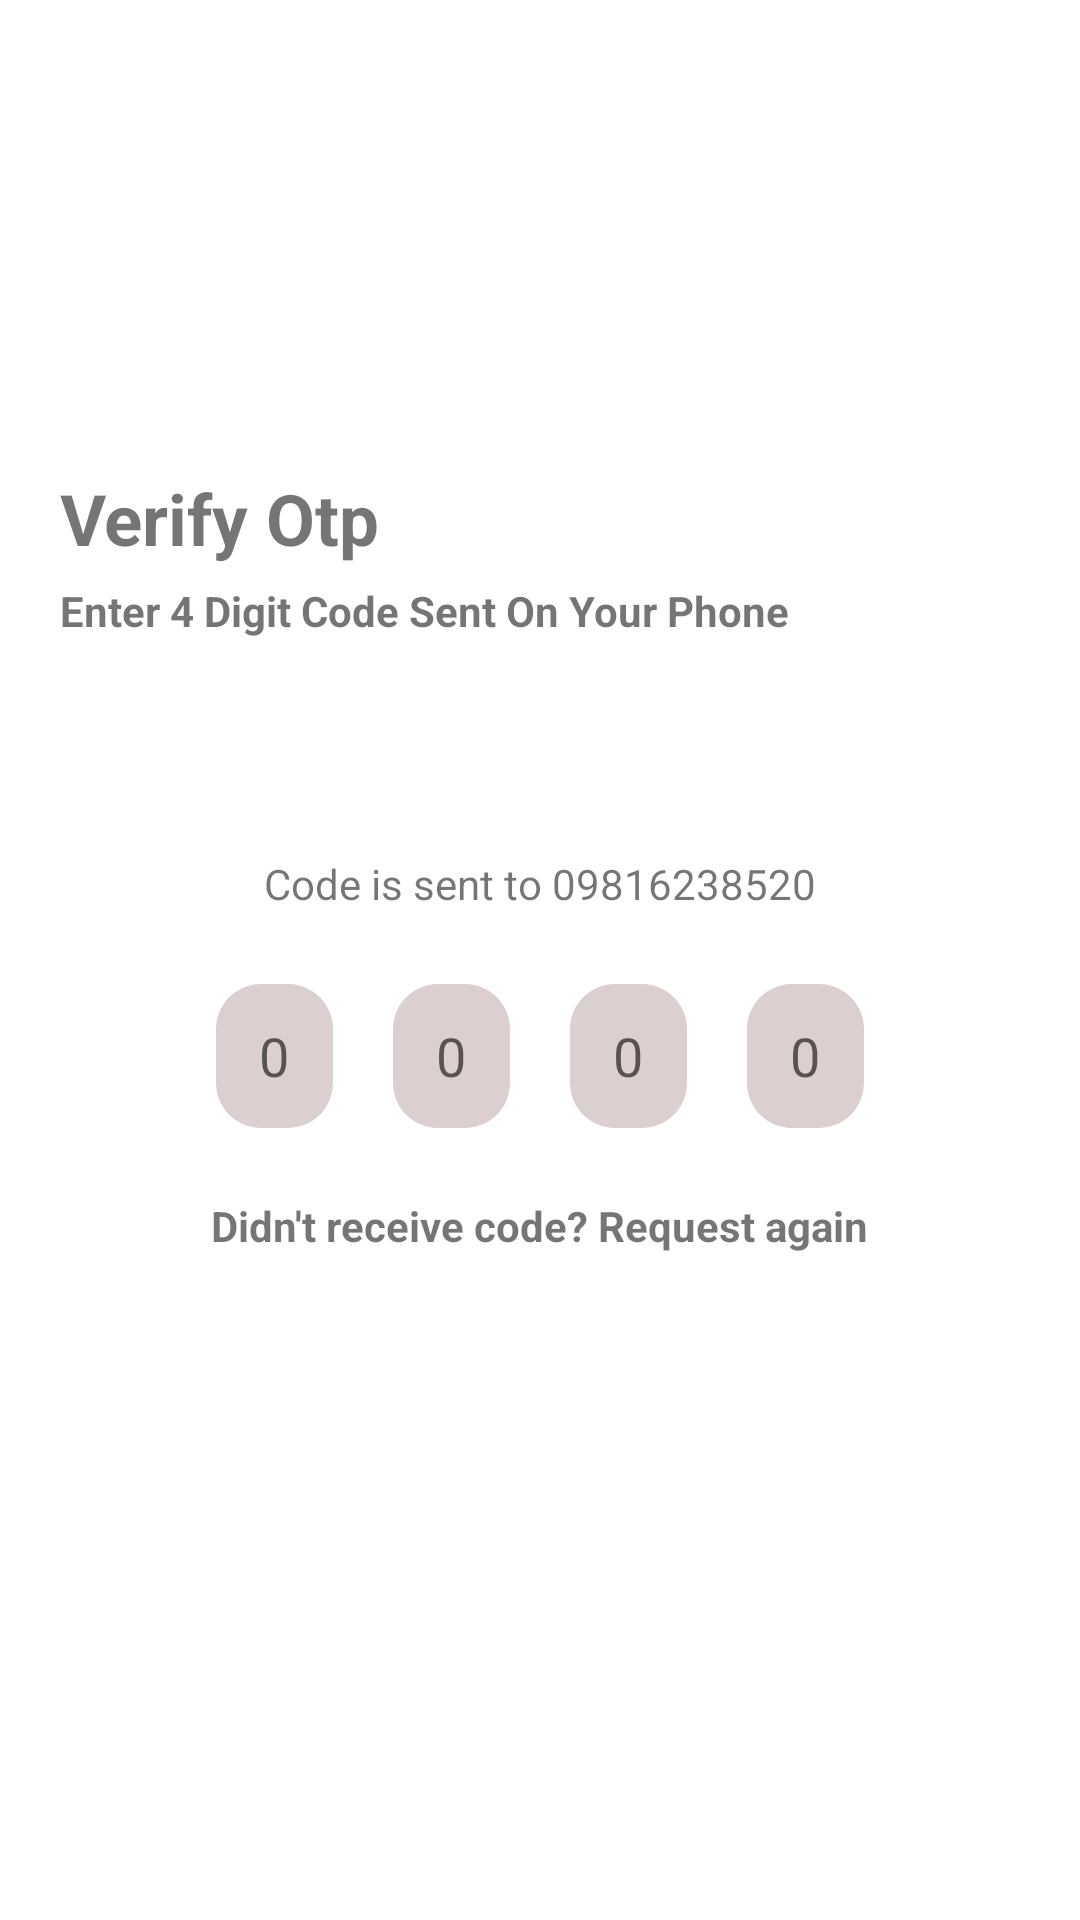

Here is an Android app screen rendered from its layout file. Give the layout XML and the strings, colors and styles it references.
<!-- AndroidManifest.xml: application theme Theme.Apptunix -->
<!-- res/layout/otpfragment.xml -->
<?xml version="1.0" encoding="utf-8"?>
<LinearLayout xmlns:android="http://schemas.android.com/apk/res/android"
    xmlns:tools="http://schemas.android.com/tools"
    android:layout_width="match_parent"
    android:layout_height="match_parent"
    android:orientation="vertical"
    tools:context=".fragment.OtpFragment">


    <TextView
        android:layout_width="127dp"
        android:layout_height="32dp"
        android:layout_marginStart="20dp"
        android:layout_marginTop="157dp"
        android:autoSizeTextType="uniform"
        android:text="@string/otp"
        android:textStyle="bold" />

    <TextView
        android:layout_width="wrap_content"
        android:layout_height="wrap_content"
        android:layout_marginStart="20dp"
        android:layout_marginTop="5dp"
        android:text="@string/code"
        android:textStyle="bold" />

    <TextView
        android:layout_width="wrap_content"
        android:layout_height="wrap_content"
        android:layout_gravity="center"
        android:layout_marginTop="72dp"
        android:text="@string/sent_code" />

    <LinearLayout
        android:layout_width="match_parent"
        android:layout_height="48dp"
        android:layout_marginStart="72dp"
        android:layout_marginTop="24dp"
        android:layout_marginEnd="72dp"
        android:orientation="horizontal">

        <EditText
            android:layout_width="42dp"
            android:layout_height="48dp"
            android:gravity="center"
            android:layout_weight="1"
            android:inputType="number"
            android:hint="@string/One"
            android:autofillHints="phone"
            android:background="@drawable/edit_text_otp"
            android:backgroundTint="#DCCFCF" />

        <EditText
            android:layout_width="42dp"
            android:layout_height="48dp"
            android:layout_marginStart="20dp"
            android:layout_weight="1"
            android:gravity="center"
            android:hint="@string/two"
            android:autofillHints="phone"
            android:inputType="number"
            android:background="@drawable/edit_text_otp"
            android:backgroundTint="#DCCFCF" />

        <EditText
            android:layout_width="42dp"
            android:layout_height="48dp"
            android:layout_marginStart="20dp"
            android:layout_weight="1"
            android:gravity="center"
            android:inputType="number"
            android:hint="@string/three"
            android:autofillHints="phone"
            android:background="@drawable/edit_text_otp"
            android:backgroundTint="#DCCFCF" />

        <EditText
            android:layout_width="42dp"
            android:layout_height="48dp"
            android:layout_marginStart="20dp"
            android:layout_weight="1"
            android:gravity="center"
            android:inputType="number"
            android:hint="@string/four"
            android:autofillHints="phone"
            android:background="@drawable/edit_text_otp"
            android:backgroundTint="#DCCFCF" />

    </LinearLayout>

    <TextView
        android:layout_width="wrap_content"
        android:layout_height="wrap_content"
        android:layout_gravity="center_horizontal"
        android:layout_marginTop="23dp"
        android:text="@string/send_again"
        android:textStyle="bold" />

    <Button
        android:id="@+id/button_countinue"
        android:layout_width="match_parent"
        android:layout_height="48dp"
        android:layout_marginStart="20dp"
        android:layout_marginTop="100dp"
        android:layout_marginEnd="20dp"
        android:background="@drawable/button"
        android:text="Continue"
        android:textColor="#FFFFFF"
        android:textSize="16sp"
        android:textStyle="bold" />


</LinearLayout>
<!-- resources referenced by this layout -->
<resources>
  <!-- drawable button (drawable) -->
  <?xml version="1.0" encoding="utf-8"?>
  <shape xmlns:android="http://schemas.android.com/apk/res/android"
      android:shape="rectangle"
      android:padding="10dp">
  
  
      <corners
          android:bottomRightRadius="15dp"
          android:bottomLeftRadius="15dp"
          android:topLeftRadius="15dp"
          android:topRightRadius="15dp" />
  </shape>
  <!-- drawable edit_text_otp (drawable) -->
  <?xml version="1.0" encoding="utf-8"?>
  <shape xmlns:android="http://schemas.android.com/apk/res/android"
      android:shape="rectangle"
      android:padding="10dp">
  
      <solid android:color="@color/white" />
      <corners
          android:bottomRightRadius="15dp"
          android:bottomLeftRadius="15dp"
          android:topLeftRadius="15dp"
          android:topRightRadius="15dp" />
  </shape>
  <string name="One">0</string>
  <string name="code">Enter 4 Digit Code Sent On Your Phone</string>
  <string name="four">0</string>
  <string name="otp">Verify Otp</string>
  <string name="send_again">Didn\'t receive code? Request again</string>
  <string name="sent_code">Code is sent to 09816238520</string>
  <string name="three">0</string>
  <string name="two">0</string>
  <style name="Theme.Apptunix" parent="Theme.MaterialComponents.DayNight.DarkActionBar">
          
          <item name="colorPrimary">@color/purple_500</item>
          <item name="colorPrimaryVariant">@color/purple_700</item>
          <item name="colorOnPrimary">@color/white</item>
          
          <item name="colorSecondary">@color/teal_200</item>
          <item name="colorSecondaryVariant">@color/teal_700</item>
          <item name="colorOnSecondary">@color/black</item>
          
          <item name="android:statusBarColor">?attr/colorPrimaryVariant</item>
          
      </style>
  <!-- not gathered from this repository: default colours our renderer supplied (Android Studio template values) -->
  <color name="purple_500">#FF6200EE</color>
  <color name="purple_700">#FF3700B3</color>
  <color name="teal_200">#FF03DAC5</color>
  <color name="teal_700">#FF018786</color>
  <color name="black">#FF000000</color>
  <color name="white">#FFFFFFFF</color>
</resources>
